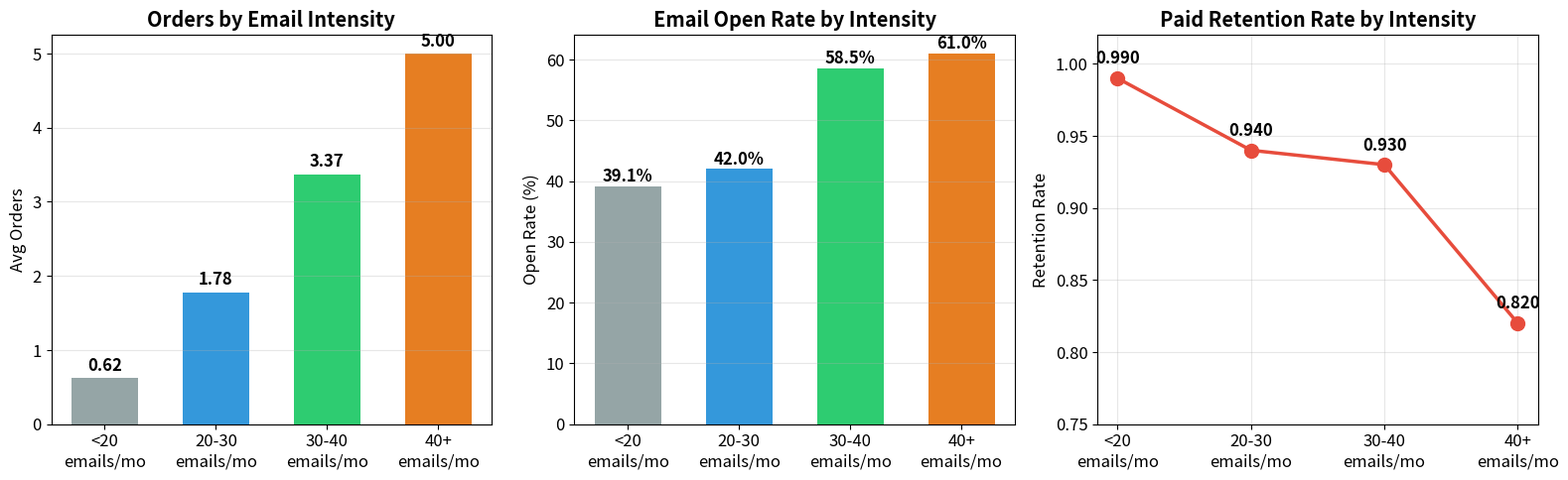

Source code (Python): (Note: this script raises an exception after producing the figure.)
import matplotlib.pyplot as plt
import numpy as np

plt.rcParams.update({'font.size': 12, 'figure.dpi': 120, 'figure.facecolor': 'white'})

# ============== 6. Email Intensity Analysis ==============
intensity = ['<20\nemails/mo', '20-30\nemails/mo', '30-40\nemails/mo', '40+\nemails/mo']
n_i = [428, 638, 113, 13]
orders_i = [0.62, 1.78, 3.37, 5.00]
open_i = [39.1, 42.0, 58.5, 61.0]
prr_i = [0.99, 0.94, 0.93, 0.82]

fig, axes = plt.subplots(1, 3, figsize=(16, 5))
x = np.arange(len(intensity))

ax = axes[0]
bars = ax.bar(x, orders_i, color=['#95a5a6','#3498db','#2ecc71','#e67e22'], width=0.6)
ax.set_xticks(x); ax.set_xticklabels(intensity)
ax.set_title('Orders by Email Intensity', fontweight='bold')
ax.set_ylabel('Avg Orders'); ax.grid(axis='y', alpha=0.3)
for i,v in enumerate(orders_i): ax.text(i, v+0.1, f'{v:.2f}', ha='center', fontweight='bold')

ax = axes[1]
bars = ax.bar(x, open_i, color=['#95a5a6','#3498db','#2ecc71','#e67e22'], width=0.6)
ax.set_xticks(x); ax.set_xticklabels(intensity)
ax.set_title('Email Open Rate by Intensity', fontweight='bold')
ax.set_ylabel('Open Rate (%)'); ax.grid(axis='y', alpha=0.3)
for i,v in enumerate(open_i): ax.text(i, v+0.8, f'{v:.1f}%', ha='center', fontweight='bold')

ax = axes[2]
ax.plot(x, prr_i, 'o-', color='#e74c3c', linewidth=2.5, markersize=10)
ax.set_xticks(x); ax.set_xticklabels(intensity)
ax.set_title('Paid Retention Rate by Intensity', fontweight='bold')
ax.set_ylabel('Retention Rate'); ax.grid(True, alpha=0.3); ax.set_ylim(0.75, 1.02)
for i,v in enumerate(prr_i): ax.text(i, v+0.01, f'{v:.3f}', ha='center', fontweight='bold')

plt.tight_layout()
plt.savefig('/work/email_intensity.png', dpi=150, bbox_inches='tight')
plt.close()
print("Figure 6 saved")

# ============== 7. Touchpoint Path / Cadence ==============
# Typical weekly sequence of touches (18-day cycle per type)
types = ['PROMO', 'NEWS', 'FLASH', 'WINBK', 'LAUNCH', 'SURVEY', 'VIP', 'DIGEST']
metrics = {'PROMO': (0.91, 40.9), 'NEWS': (0.48, 36.0), 'FLASH': (0.67, 27.0),
           'WINBK': (0.20, 22.0), 'LAUNCH': (1.74, 48.0), 'SURVEY': (0.45, 32.0),
           'VIP': (3.68, 52.0), 'DIGEST': (0.80, 34.0)}
gmv = [metrics[t][0] for t in types]
opn = [metrics[t][1] for t in types]
colors = ['#2ecc71' if t != 'WINBK' else '#e74c3c' for t in types]

fig, axes = plt.subplots(1, 2, figsize=(15, 5.5))

# Path visualization: bubble chart along cycle
ax = axes[0]
bubble_sizes = [m*900 for m in gmv]
sc = ax.scatter(np.arange(len(types)), np.ones(len(types)), s=bubble_sizes, c=opn, cmap='RdYlGn', alpha=0.8, vmin=15, vmax=55)
ax.set_xticks(np.arange(len(types))); ax.set_xticklabels(types)
ax.set_yticks([])
ax.set_title('Typical 18-Day Touchpoint Cycle\n(bubble size = GMV/received, color = open rate %)', fontweight='bold')
ax.annotate('Weekly WINBACK is the\nworst performer', xy=(3, 1), xytext=(0.5, -1.8),
            arrowprops=dict(arrowstyle='->', color='#e74c3c'), color='#e74c3c', fontweight='bold', fontsize=10)
ax.set_xlim(-0.5, 7.5); ax.set_ylim(-2, 2.5)
cbar = plt.colorbar(sc, ax=ax, orientation='horizontal', pad=0.3); cbar.set_label('Open rate (%)')

# Efficiency bar for the cycle
ax = axes[1]
bars = ax.bar(np.arange(len(types)), gmv, color=['#2ecc71' if t!='WINBK' else '#e74c3c' for t in types], width=0.6)
ax.set_xticks(np.arange(len(types))); ax.set_xticklabels(types)
ax.set_title('GMV per Email Received in Cycle', fontweight='bold')
ax.set_ylabel('GMV per received ($)'); ax.grid(axis='y', alpha=0.3)
for i,v in enumerate(gmv): ax.text(i, v+0.05, f'${v:.2f}', ha='center', fontweight='bold', fontsize=9)

plt.tight_layout()
plt.savefig('/work/touchpoint_path.png', dpi=150, bbox_inches='tight')
plt.close()
print("Figure 7 saved")
